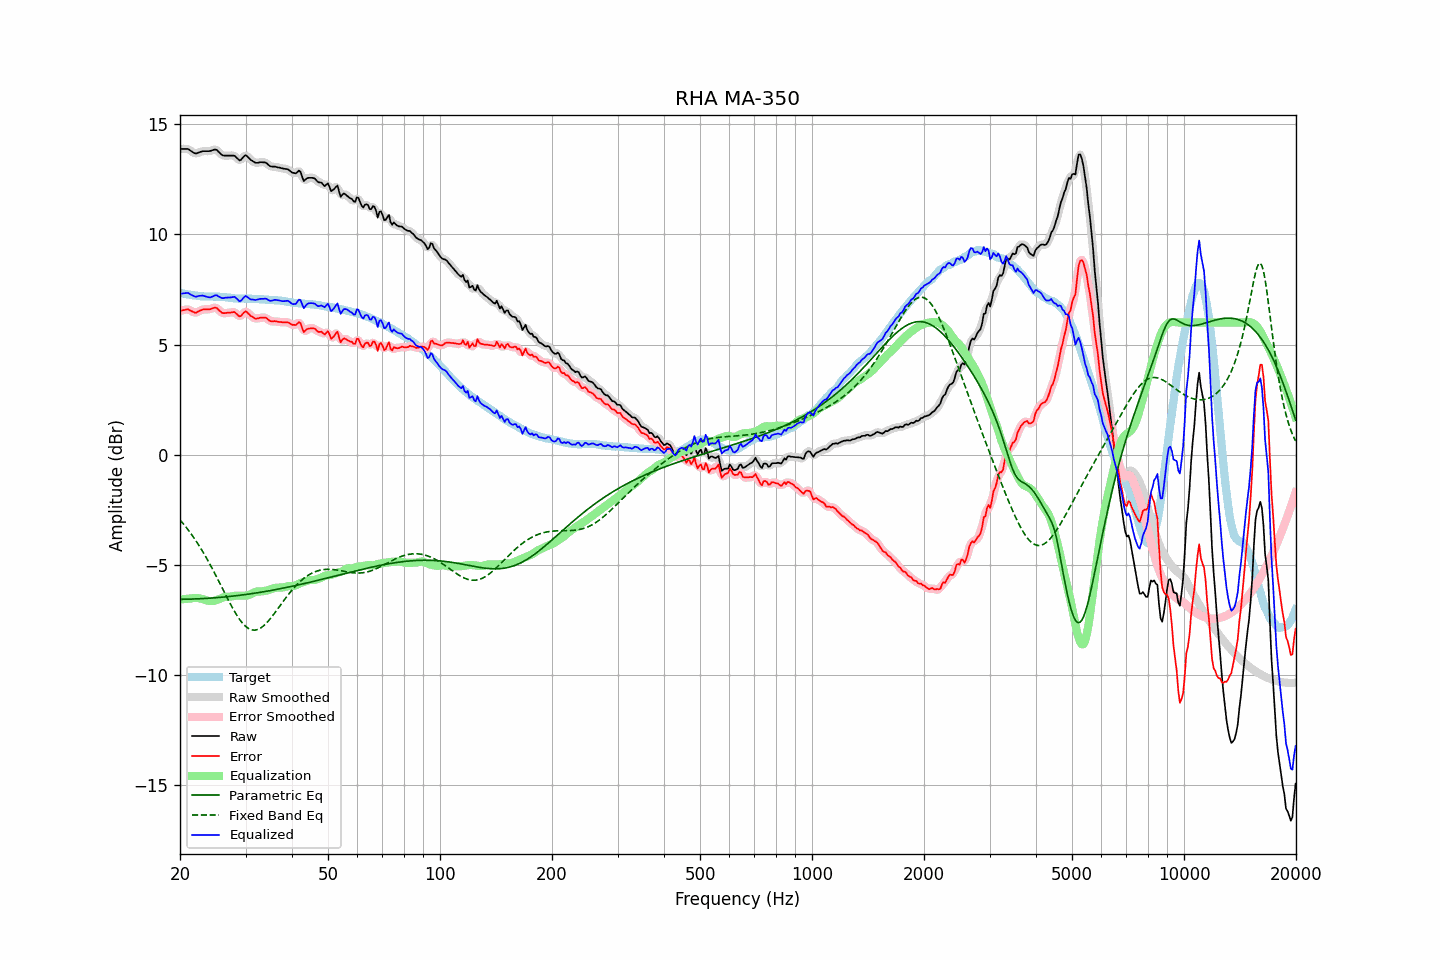

Data behind this chart, as committed beside it:
frequency, raw, error, smoothed, error_smoothed, equalization, parametric_eq, fixed_band_eq, equalized_raw, equalized_smoothed, target
20.00, 13.88, 6.53, 13.87, 6.52, -6.58, -6.56, -2.96, 7.30, 7.29, 7.35
20.20, 13.88, 6.54, 13.88, 6.55, -6.57, -6.56, -3.04, 7.31, 7.31, 7.34
20.40, 13.88, 6.56, 13.88, 6.57, -6.56, -6.56, -3.13, 7.32, 7.33, 7.32
20.61, 13.88, 6.57, 13.88, 6.58, -6.55, -6.56, -3.22, 7.33, 7.34, 7.31
20.81, 13.88, 6.59, 13.88, 6.59, -6.54, -6.56, -3.31, 7.34, 7.34, 7.29
21.02, 13.88, 6.60, 13.86, 6.59, -6.53, -6.56, -3.40, 7.35, 7.33, 7.28
21.23, 13.83, 6.56, 13.83, 6.57, -6.53, -6.55, -3.50, 7.30, 7.30, 7.26
21.44, 13.78, 6.52, 13.78, 6.53, -6.52, -6.55, -3.60, 7.25, 7.26, 7.25
21.66, 13.73, 6.49, 13.72, 6.48, -6.51, -6.55, -3.70, 7.22, 7.22, 7.23
21.87, 13.69, 6.45, 13.69, 6.46, -6.50, -6.55, -3.81, 7.19, 7.19, 7.23
22.09, 13.67, 6.44, 13.68, 6.46, -6.50, -6.54, -3.92, 7.17, 7.18, 7.22
22.31, 13.70, 6.48, 13.69, 6.48, -6.50, -6.54, -4.03, 7.19, 7.19, 7.21
22.54, 13.73, 6.52, 13.72, 6.52, -6.51, -6.54, -4.14, 7.21, 7.21, 7.20
22.76, 13.75, 6.56, 13.75, 6.56, -6.53, -6.53, -4.26, 7.22, 7.22, 7.19
22.99, 13.78, 6.59, 13.77, 6.58, -6.55, -6.53, -4.38, 7.23, 7.22, 7.19
23.22, 13.78, 6.60, 13.78, 6.59, -6.57, -6.53, -4.50, 7.20, 7.20, 7.18
23.45, 13.78, 6.60, 13.78, 6.60, -6.60, -6.52, -4.63, 7.18, 7.18, 7.18
23.69, 13.78, 6.60, 13.77, 6.60, -6.62, -6.52, -4.76, 7.16, 7.16, 7.18
23.92, 13.78, 6.60, 13.78, 6.60, -6.63, -6.51, -4.89, 7.14, 7.15, 7.18
24.16, 13.79, 6.61, 13.79, 6.61, -6.64, -6.51, -5.02, 7.14, 7.15, 7.18
24.40, 13.82, 6.64, 13.82, 6.64, -6.64, -6.50, -5.16, 7.17, 7.17, 7.18
24.65, 13.84, 6.66, 13.84, 6.67, -6.63, -6.50, -5.30, 7.20, 7.21, 7.18
24.89, 13.86, 6.68, 13.84, 6.67, -6.62, -6.49, -5.44, 7.24, 7.23, 7.18
25.14, 13.83, 6.65, 13.81, 6.64, -6.59, -6.49, -5.58, 7.23, 7.22, 7.18
25.39, 13.75, 6.57, 13.75, 6.58, -6.56, -6.48, -5.72, 7.18, 7.19, 7.17
25.65, 13.68, 6.51, 13.68, 6.51, -6.53, -6.47, -5.87, 7.15, 7.15, 7.16
25.91, 13.61, 6.45, 13.62, 6.46, -6.50, -6.47, -6.01, 7.11, 7.12, 7.16
26.16, 13.58, 6.43, 13.58, 6.43, -6.47, -6.46, -6.16, 7.11, 7.11, 7.15
26.43, 13.58, 6.43, 13.57, 6.42, -6.45, -6.45, -6.30, 7.12, 7.12, 7.15
26.69, 13.58, 6.44, 13.57, 6.43, -6.45, -6.45, -6.44, 7.13, 7.13, 7.14
26.96, 13.58, 6.45, 13.58, 6.44, -6.44, -6.44, -6.59, 7.13, 7.13, 7.13
27.23, 13.58, 6.45, 13.58, 6.45, -6.44, -6.43, -6.73, 7.14, 7.14, 7.13
27.50, 13.58, 6.46, 13.58, 6.47, -6.43, -6.42, -6.86, 7.14, 7.15, 7.12
27.77, 13.58, 6.47, 13.58, 6.47, -6.42, -6.41, -6.99, 7.16, 7.16, 7.11
28.05, 13.57, 6.47, 13.55, 6.45, -6.40, -6.41, -7.12, 7.16, 7.15, 7.09
28.33, 13.50, 6.40, 13.49, 6.40, -6.39, -6.40, -7.24, 7.10, 7.10, 7.09
28.62, 13.43, 6.34, 13.42, 6.33, -6.39, -6.39, -7.36, 7.04, 7.03, 7.09
28.90, 13.36, 6.28, 13.38, 6.30, -6.39, -6.38, -7.46, 6.96, 6.99, 7.08
29.19, 13.39, 6.30, 13.40, 6.32, -6.40, -6.37, -7.56, 6.99, 7.01, 7.09
29.48, 13.48, 6.39, 13.47, 6.39, -6.40, -6.36, -7.65, 7.08, 7.08, 7.09
29.78, 13.56, 6.47, 13.55, 6.46, -6.40, -6.35, -7.73, 7.16, 7.15, 7.09
30.08, 13.60, 6.51, 13.57, 6.48, -6.39, -6.34, -7.80, 7.21, 7.18, 7.08
30.38, 13.53, 6.45, 13.53, 6.45, -6.38, -6.33, -7.86, 7.15, 7.15, 7.08
30.68, 13.46, 6.38, 13.46, 6.38, -6.36, -6.32, -7.90, 7.10, 7.10, 7.08
30.99, 13.38, 6.30, 13.39, 6.31, -6.33, -6.31, -7.93, 7.05, 7.06, 7.08
31.30, 13.34, 6.26, 13.33, 6.25, -6.29, -6.30, -7.95, 7.04, 7.04, 7.08
31.61, 13.29, 6.21, 13.28, 6.21, -6.25, -6.29, -7.96, 7.03, 7.03, 7.08
31.93, 13.25, 6.17, 13.26, 6.19, -6.22, -6.28, -7.95, 7.02, 7.03, 7.07
32.24, 13.25, 6.19, 13.25, 6.18, -6.21, -6.27, -7.94, 7.04, 7.04, 7.06
32.57, 13.26, 6.20, 13.26, 6.20, -6.20, -6.26, -7.91, 7.05, 7.05, 7.06
32.89, 13.28, 6.22, 13.27, 6.21, -6.20, -6.24, -7.87, 7.07, 7.07, 7.06
33.22, 13.28, 6.22, 13.28, 6.22, -6.20, -6.23, -7.82, 7.08, 7.08, 7.05
33.55, 13.27, 6.22, 13.28, 6.23, -6.19, -6.22, -7.76, 7.07, 7.08, 7.05
33.89, 13.27, 6.23, 13.26, 6.21, -6.18, -6.21, -7.70, 7.09, 7.08, 7.04
34.23, 13.23, 6.19, 13.22, 6.18, -6.16, -6.19, -7.62, 7.07, 7.05, 7.04
34.57, 13.16, 6.12, 13.16, 6.13, -6.14, -6.18, -7.54, 7.02, 7.02, 7.03
34.92, 13.10, 6.07, 13.11, 6.08, -6.11, -6.17, -7.46, 6.98, 7.00, 7.03
35.27, 13.08, 6.05, 13.08, 6.05, -6.09, -6.15, -7.37, 6.99, 6.99, 7.03
35.62, 13.08, 6.05, 13.07, 6.05, -6.06, -6.14, -7.27, 7.01, 7.01, 7.02
35.97, 13.08, 6.07, 13.07, 6.05, -6.05, -6.13, -7.17, 7.03, 7.02, 7.01
... 635 more rows
